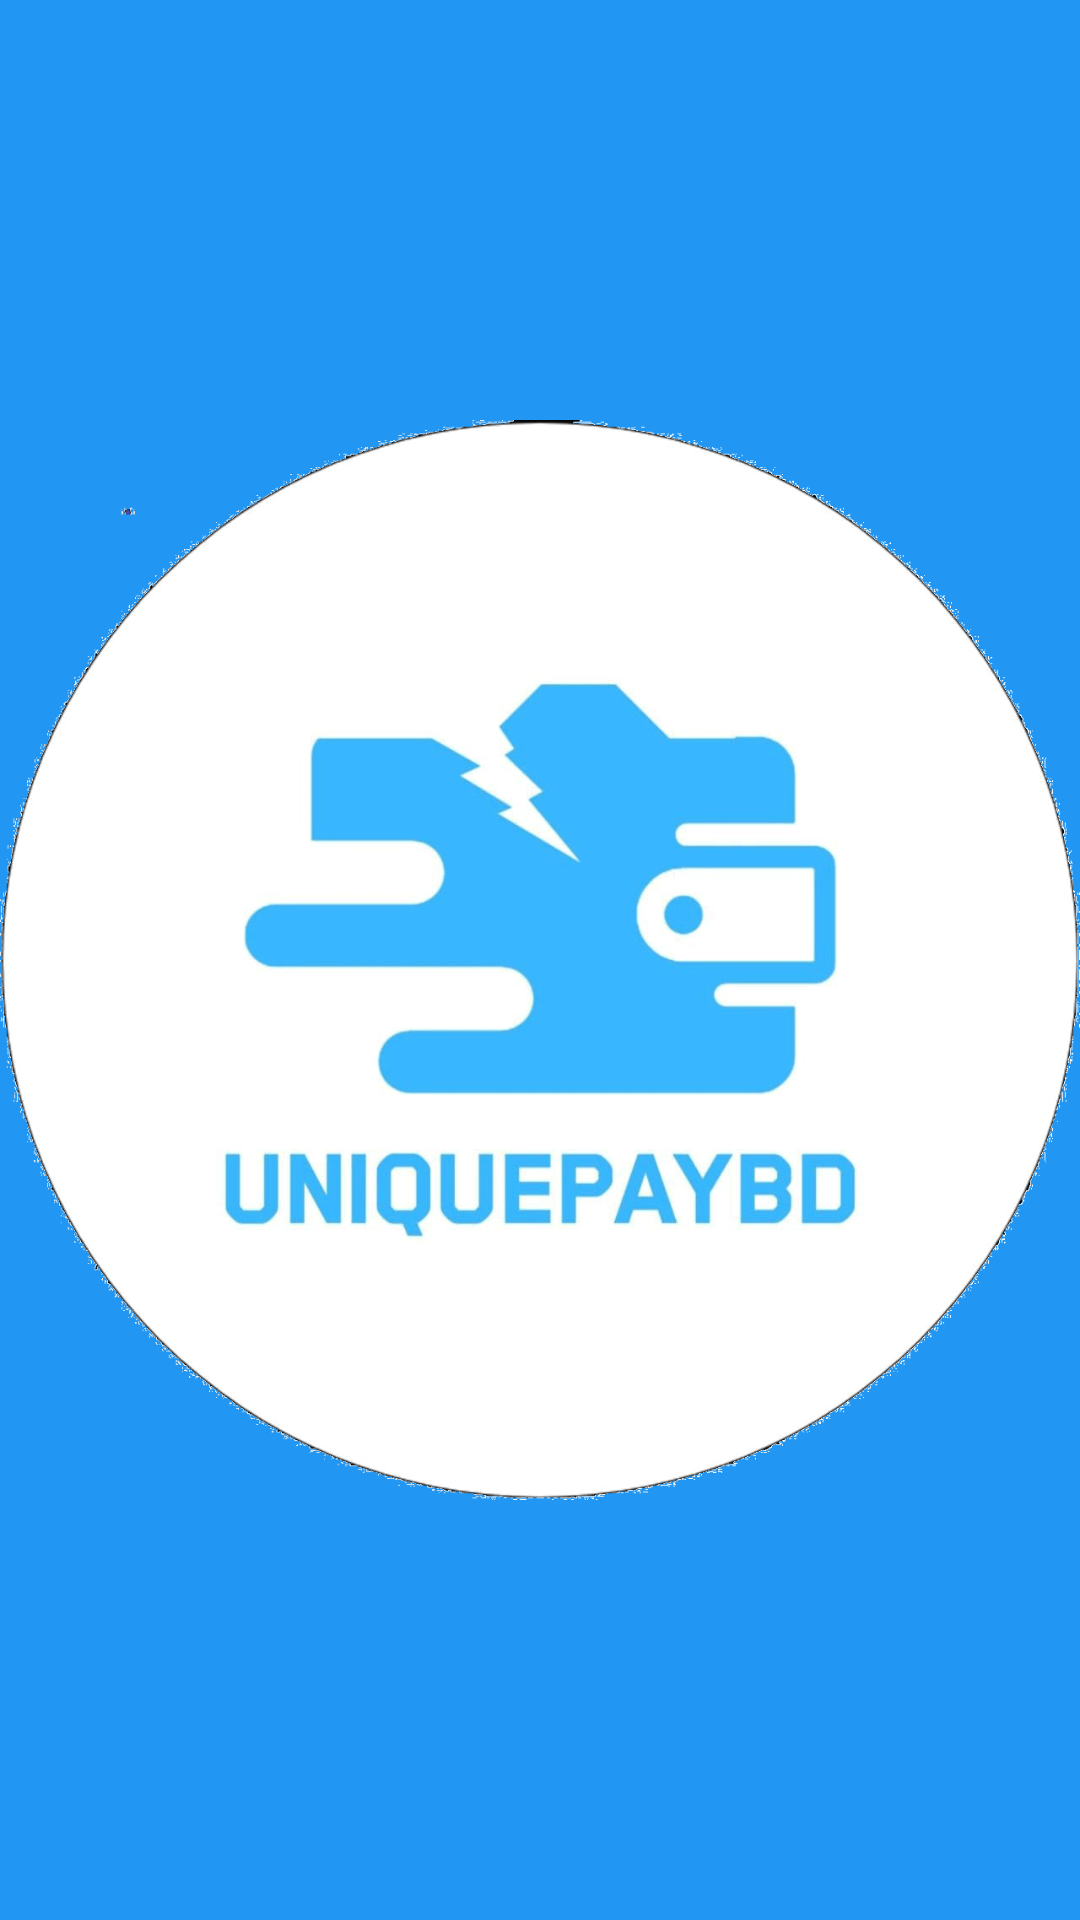

Produce the Android XML layout that renders to this screen, including the resource entries it uses.
<!-- AndroidManifest.xml: application theme Theme.MyReader -->
<!-- res/layout/splash_screen.xml -->
<RelativeLayout xmlns:android="http://schemas.android.com/apk/res/android"
    android:layout_width="match_parent"
    android:layout_height="match_parent"
    android:background="@color/primary">

    
    <ImageView
        android:id="@+id/splash_animation"
        android:layout_width="wrap_content"
        android:layout_height="wrap_content"
        android:layout_centerInParent="true"
        android:src="@drawable/logo" />

    

</RelativeLayout>
<!-- resources referenced by this layout -->
<resources>
  <color name="primary">#2196F3</color>
  <!-- drawable logo: png bitmap (drawable, 105620 bytes) -->
  <style name="Theme.MyReader" parent="Base.Theme.MyReader" />
  <style name="Base.Theme.MyReader" parent="Theme.Material3.DayNight.NoActionBar">
          
          
      </style>
</resources>
